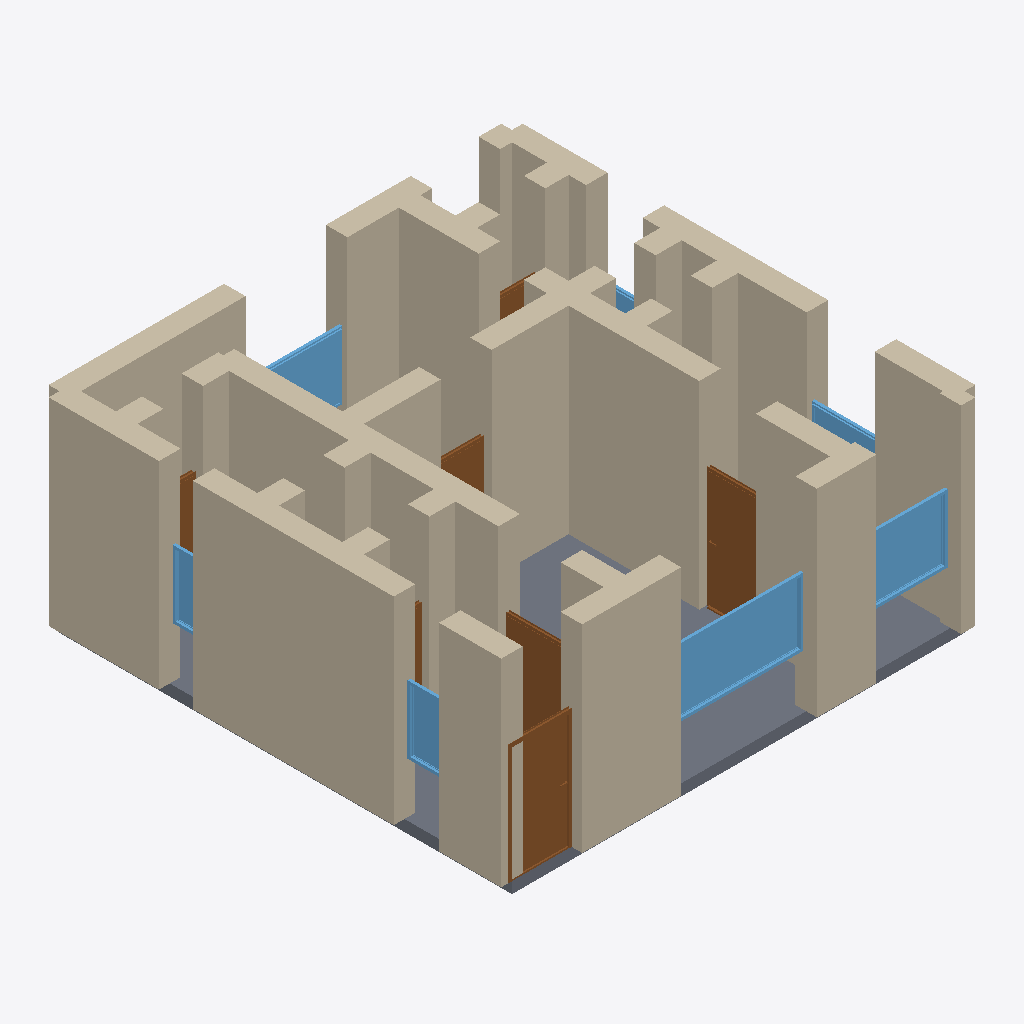
Isometric view of an IFC building model (IFC-SPF (STEP), schema IFC4, length unit metre), seen from the south-west, elements coloured by IFC class: 39 walls (beige), 7 windows (light blue), 7 doors (brown), 1 slab (grey).
Extent 8.4 m × 8.4 m × 3.7 m (x, y, z). Storeys (1): Ground Floor at 0.00 m. Elements (60): 39 IfcWall, 12 IfcDoor, 8 IfcWindow, 1 IfcSlab.

HEADER;
FILE_DESCRIPTION(('ViewDefinition[DesignTransferView]'),'2;1');
FILE_NAME('/dev/null','2026-05-05T16:19:07+05:30',(''),(''),'IfcOpenShell 0.8.5','IfcOpenShell 0.8.5','Nobody');
FILE_SCHEMA(('IFC4'));
ENDSEC;
DATA;
#1=IFCPROJECT('2YyvyB02rA1R0Oll99k4Uj',$,'A Riga Jugendstil 1-bed apartment — UNESCO-protected Centra ',$,$,$,$,(#10),#5);
#12=IFCSITE('23Lgq_TL9EruFeKL63uPJF',$,'Site',$,$,$,$,$,$,$,$,$,$,$);
#13=IFCBUILDING('27iRgFd45EpPpV$XK$RpcN',$,'Building',$,$,$,$,$,$,$,$,$);
#16=IFCBUILDINGSTOREY('2grqNX_LTBDAAVx2BRzXNW',$,'Ground Floor',$,$,#22,$,$,$,$);
#244=IFCWALL('3nKsiAtk9DW8L3zj2mrnGO',$,'Exterior Wall',$,$,#265,#260,$,$);
#222=IFCWALL('1kEFLjdHvBpvBZYfgWXLMR',$,'Exterior Wall',$,$,#243,#238,$,$);
#23=IFCWALL('2t6GVI9pn7fBp6qhypZXT1',$,'Exterior Wall',$,$,#45,#39,$,$);
#398=IFCWALL('0zkmyeYiL95BsLoVc_x3ln',$,'Interior Wall',$,$,#419,#414,$,$);
#2603=IFCSLAB('2KuLwIiDvF2RWuriwntZNV',$,'Floor',$,$,#2620,#2615,$,.FLOOR.);
#442=IFCWALL('17xbXhqYjE1eEc9mHRHqqw',$,'Interior Wall',$,$,#463,#458,$,$);
#266=IFCWALL('39ordijkn6mQly33piZnWd',$,'Exterior Wall',$,$,#287,#282,$,$);
#46=IFCWALL('3bMXolfyf9yOa1omPMp7DY',$,'Exterior Wall',$,$,#67,#62,$,$);
#112=IFCWALL('0WRWF31SnAihXbI$oZAgOl',$,'Exterior Wall',$,$,#133,#128,$,$);
#178=IFCWALL('1r_viv2B17UOQQ9_62IjSk',$,'Exterior Wall',$,$,#199,#194,$,$);
#200=IFCWALL('2nMkO4pXX8NBPvnz_$ITpd',$,'Exterior Wall',$,$,#221,#216,$,$);
#90=IFCWALL('1x$SKdXjb2$OpBq9meL5IZ',$,'Exterior Wall',$,$,#111,#106,$,$);
#662=IFCWALL('0J9ENzDjf6FAJUNAoTcSzY',$,'Interior Wall',$,$,#683,#678,$,$);
#420=IFCWALL('33vatjwzH3K8JjC$EEucXI',$,'Interior Wall',$,$,#441,#436,$,$);
#1902=IFCWINDOW('2RSZ6BD_5Cbu5ht34WYWFY',$,'Window',$,$,#1956,#1951,$,1.2,2.4,$,$,$);
#376=IFCWALL('2yfUrrqNj3$BEMwUwPrFn0',$,'Interior Wall',$,$,#397,#392,$,$);
#772=IFCWALL('2cvtoON5HCDx0pWAhp1Gq5',$,'Interior Wall',$,$,#793,#788,$,$);
#750=IFCWALL('35Ya3eSMbEbR9fZDjhueLQ',$,'Interior Wall',$,$,#771,#766,$,$);
#310=IFCWALL('3n1wK9POLB79C6aOW18V2a',$,'Interior Wall',$,$,#331,#326,$,$);
#68=IFCWALL('2t8uJFvQ173esP56enA5vo',$,'Exterior Wall',$,$,#89,#84,$,$);
#882=IFCDOOR('2U3G6jHbn4ixgmP5PNZZcs',$,'Door',$,$,#966,#961,$,2.1,1.1,$,$,$);
#134=IFCWALL('1S10gU1MLCax16LY0gn_0T',$,'Exterior Wall',$,$,#155,#150,$,$);
#332=IFCWALL('1tiVVX91T1MRUeBDp9IDUs',$,'Interior Wall',$,$,#353,#348,$,$);
#1222=IFCDOOR('3b96i3VnD2Ehw43J1d4fE1',$,'Door',$,$,#1306,#1301,$,2.1,1.0,$,$,$);
#530=IFCWALL('2CNaZnke906vJs8yBJwS6W',$,'Interior Wall',$,$,#551,#546,$,$);
#1957=IFCWINDOW('2Ebxa36Fb3BOg1A1pjUxVF',$,'Window',$,$,#2011,#2006,$,1.2,1.5,$,$,$);
#486=IFCWALL('0oA83d61f4HhHOVH4wWDv2',$,'Interior Wall',$,$,#507,#502,$,$);
#464=IFCWALL('2iILOvrdLD8Oh5GCj4O37X',$,'Interior Wall',$,$,#485,#480,$,$);
#684=IFCWALL('1ryWD_I8DFneI6v3V2WFcO',$,'Interior Wall',$,$,#705,#700,$,$);
#838=IFCWALL('3vt_LKVtPBXRVQv00wfAl2',$,'Interior Wall',$,$,#859,#854,$,$);
#574=IFCWALL('34QhdSSi9EaAVXk0EEZLV1',$,'Interior Wall',$,$,#595,#590,$,$);
#967=IFCDOOR('1HUq$7a5b6KQ0qtIrJUAVQ',$,'Door',$,$,#1051,#1046,$,2.1,1.1,$,$,$);
#618=IFCWALL('2bGpeEtWr8JRJ$GY0Vv$Jv',$,'Interior Wall',$,$,#639,#634,$,$);
#156=IFCWALL('3Q3VHsjbj1DubDMqesbfTS',$,'Exterior Wall',$,$,#177,#172,$,$);
#2067=IFCWINDOW('0lYn3YH_D3ufJ06OU$xyFK',$,'Window',$,$,#2121,#2116,$,1.2,1.8,$,$,$);
#2287=IFCWINDOW('3LjFI8iWT2IAFcsoZlrlF3',$,'Window',$,$,#2341,#2336,$,1.2,0.8,$,$,$);
#288=IFCWALL('1$bULRNVTARx_UcD8Ys2qV',$,'Interior Wall',$,$,#309,#304,$,$);
#2232=IFCWINDOW('0XTRgD271AtxLIWKcuONEq',$,'Window',$,$,#2286,#2281,$,1.2,0.6,$,$,$);
#1392=IFCDOOR('0CWqJAojfFYOOVak6uKxPb',$,'Door',$,$,#1476,#1471,$,2.1,0.9,$,$,$);
#2012=IFCWINDOW('2iODpVdC1DC8ns7O4oY8Kj',$,'Window',$,$,#2066,#2061,$,1.2,1.2,$,$,$);
#640=IFCWALL('3SkDarwFT51vToPdkg5Vuq',$,'Interior Wall',$,$,#661,#656,$,$);
#552=IFCWALL('2f$AwxQR93PPC_UxHsMAPt',$,'Interior Wall',$,$,#573,#568,$,$);
#860=IFCWALL('1NXIgWn7b188CDQMaxDmm5',$,'Interior Wall',$,$,#881,#876,$,$);
#596=IFCWALL('2sdapnkoDDW94ovsmMn6lr',$,'Interior Wall',$,$,#617,#612,$,$);
#354=IFCWALL('304MqF09rFfvjB3tfi2U4j',$,'Interior Wall',$,$,#375,#370,$,$);
#706=IFCWALL('33cfhwxYb7guGIyhwvM4_z',$,'Interior Wall',$,$,#727,#722,$,$);
#1732=IFCDOOR('3EPujiGsb0qhYYH2QSBk7U',$,'Door',$,$,#1816,#1811,$,2.1,0.7,$,$,$);
#728=IFCWALL('1sTkjLqmr5bP9KpsLdkzw0',$,'Interior Wall',$,$,#749,#744,$,$);
#1647=IFCDOOR('0Pwrvnmzj2Afm3IzYw8Aln',$,'Door',$,$,#1731,#1726,$,2.1,0.8,$,$,$);
#508=IFCWALL('3awe9xxyXCugVfzBlqJ_OP',$,'Interior Wall',$,$,#529,#524,$,$);
#1052=IFCDOOR('1cOqieVFT7VRnAMS$PhDqU',$,'Door',$,$,#1136,#1131,$,2.1,0.7,$,$,$);
#2122=IFCWINDOW('0XtSs4rTb4JAdhty27x65x',$,'Window',$,$,#2176,#2171,$,1.2,1.0,$,$,$);
#794=IFCWALL('2mwtqGmC5FtuvefPc2mdMJ',$,'Interior Wall',$,$,#815,#810,$,$);
#816=IFCWALL('0fRyV7GaX43fgPX6Bvag_3',$,'Interior Wall',$,$,#837,#832,$,$);
ENDSEC;
